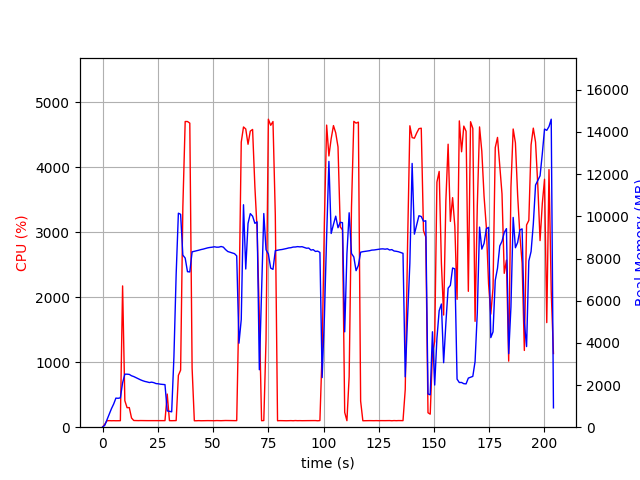

Data behind this chart, as committed beside it:
elapsed_time, nproc, cpu, mem_real, mem_virtual
4.100799560546875e-05, 1, 0.0, 6.074, 2789
1.007, 1, 45.7, 90.69, 774.1
2.014, 1, 99.3, 350.7, 1894
3.023, 1, 101.1, 608.7, 3174
4.031, 1, 99.2, 878.7, 3174
5.039, 1, 100.2, 1101, 5740
6.047, 1, 99.2, 1379, 5740
7.055, 1, 100.2, 1371, 5228
8.065, 1, 100.0, 1391, 5761
9.075, 1, 2173, 2104, 9886
10.09, 1, 408.2, 2515, 10238
11.1, 1, 300.3, 2515, 10238
12.11, 1, 301.8, 2504, 10278
13.11, 1, 141.8, 2439, 10278
14.12, 1, 103.1, 2402, 10278
15.13, 1, 102.1, 2349, 10278
16.14, 1, 101.1, 2299, 10278
17.15, 1, 102.1, 2248, 10278
18.16, 1, 101.2, 2206, 10278
19.17, 1, 100.1, 2170, 10278
20.18, 1, 100.9, 2147, 10278
21.19, 1, 101.0, 2117, 10278
22.2, 1, 100.0, 2136, 10374
23.21, 1, 101.9, 2113, 10374
24.22, 1, 100.9, 2068, 10374
25.23, 1, 100.8, 2059, 10374
26.24, 1, 101.9, 2039, 10374
27.25, 1, 100.1, 2027, 10374
28.26, 1, 100.9, 2018, 10374
29.27, 1, 509.9, 772, 12034
30.28, 1, 100.8, 753.7, 12034
31.29, 1, 99.9, 728.6, 12034
32.3, 1, 100.9, 3331, 38188
33.31, 1, 101.8, 7244, 38188
34.32, 1, 797.1, 10149, 38188
35.33, 1, 877.6, 10097, 38188
36.34, 1, 3384, 8160, 38188
37.4, 1, 4702, 8021, 38188
38.44, 1, 4702, 7375, 38188
39.49, 1, 4678, 7363, 38188
40.53, 1, 907.9, 8316, 38881
41.54, 1, 99.2, 8342, 38881
42.55, 1, 99.2, 8369, 38881
43.56, 1, 101.1, 8394, 38881
44.57, 1, 99.2, 8424, 38881
45.57, 1, 100.2, 8447, 38881
46.58, 1, 100.2, 8475, 38881
47.59, 1, 101.2, 8505, 38881
48.6, 1, 100.2, 8524, 38881
49.61, 1, 100.9, 8537, 38881
50.62, 1, 99.9, 8557, 38881
51.63, 1, 101.9, 8537, 38881
52.64, 1, 100.9, 8539, 38881
53.65, 1, 100.0, 8569, 38881
54.66, 1, 102.0, 8540, 38881
55.67, 1, 102.9, 8423, 38881
56.68, 1, 102.1, 8332, 38881
57.69, 1, 100.9, 8300, 38881
58.7, 1, 99.9, 8264, 38881
59.71, 1, 100.9, 8231, 38881
... 142 more rows
